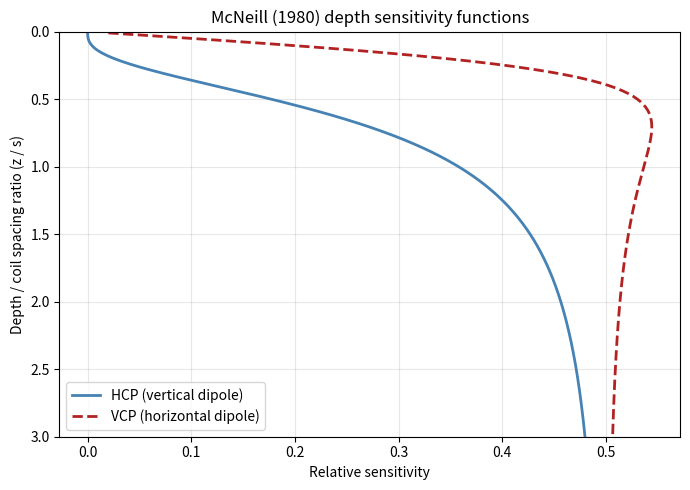

Recreate this plot in Python.
import numpy as np
import matplotlib.pyplot as plt

def sensitivity_HCP(z, s=1.0):
    return (4*z**3) / (4*z**2 + s**2)**1.5

def sensitivity_VCP(z, s=1.0):
    return (2*z) / (4*z**2 + s**2)**0.5 - (4*z**3) / (4*z**2 + s**2)**1.5

z = np.linspace(0.01, 3, 300)

fig, ax = plt.subplots(figsize=(7, 5))
ax.plot(sensitivity_HCP(z), z, label='HCP (vertical dipole)', color='steelblue', linewidth=2)
ax.plot(sensitivity_VCP(z), z, label='VCP (horizontal dipole)', color='firebrick', linewidth=2, linestyle='--')
ax.set_xlabel("Relative sensitivity")
ax.set_ylabel("Depth / coil spacing ratio (z / s)")
ax.set_ylim(3, 0)
ax.set_title("McNeill (1980) depth sensitivity functions")
ax.legend()
ax.grid(True, alpha=0.3)
plt.tight_layout()
plt.show()
